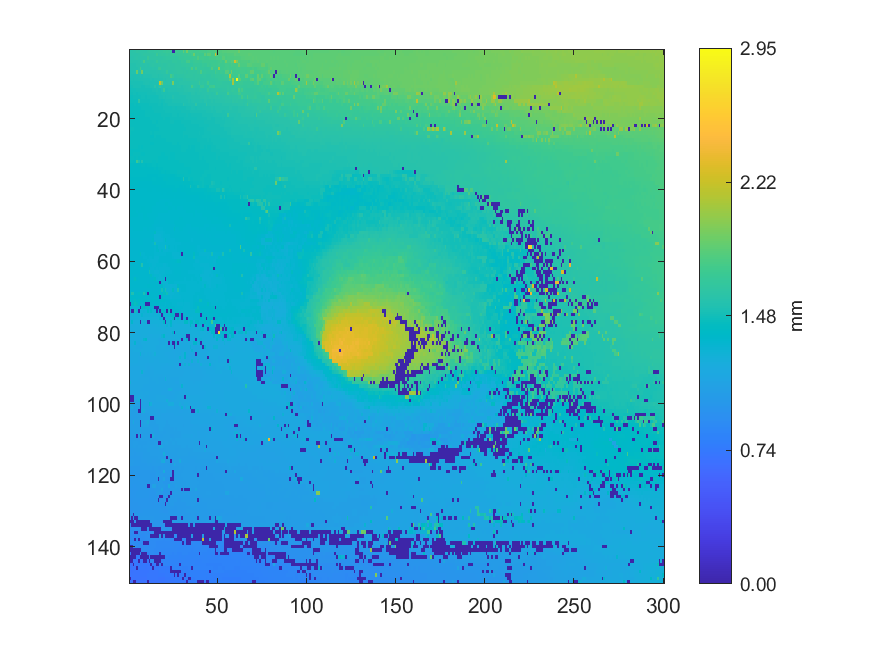

Values plotted in this chart, from the file beside it:
1.58932, 1.58988, 1.59642, 1.59376, 1.61677, 1.61347, 1.61412, 1.61323, 1.6096, 1.61572, 1.63479, 1.6405, 1.63597, 1.63376, 1.64502, 1.64859, 1.65556, 1.65536, 1.65737, 1.67588, 1.66877, 1.69185, 1.67531, 1.68936
1.588, 1.587, 1.59, 1.592, 1.589, 1.597, 1.599, 1.612, 1.622, 1.62, 1.621, 1.623, 1.623, 1.622, 1.624, 1.698, 1.626, 1.643, 1.652, 1.648, 1.662, 1.668, 1.658, 1.673
1.576, 1.576, 1.578, 1.582, 1.599, 1.591, 1.598, 1.594, 1.598, 1.598, 1.675, 1.62, 1.619, 1.625, 1.622, 1.622, 1.624, 1.625, 1.625, 1.638, 1.637, 1.642, 1.644, 1.648
1.56, 1.569, 1.567, 1.567, 1.566, 1.574, 1.57, 1.596, 1.764, 1.597, 1.605, 1.605, 1.603, 1.602, 1.609, 1.681, 1.62, 1.626, 1.631, 1.63, 1.63, 1.63, 1.627, 1.628
1.55, 1.551, 1.554, 1.558, 1.561, 1.562, 1.572, 1.57, 1.579, 1.585, 1.578, 1.588, 1.595, 1.605, 1.603, 1.603, 1.607, 1.607, 1.617, 1.616, 1.614, 1.624, 1.631, 1.623
1.55, 1.555, 1.554, 1.552, 1.549, 1.563, 1.743, 1.572, 1.579, 1.576, 1.572, 1.581, 1.579, 1.583, 1.581, 1.592, 1.671, 1.674, 1.607, 1.616, 1.61, 1.616, 1.616, 1.622
1.531, 1.537, 1.536, 1.537, 1.891, 1.552, 1.562, 1.922, 1.555, 1.563, 1.561, 1.562, 1.562, 1.562, 1.561, 1.575, 1.574, 1.578, 1.586, 1.59, 1.595, 1.672, 1.599, 1.604
1.526, 1.524, 1.524, 1.524, 1.527, 1.529, 1.536, 1.53, 1.551, 1.541, 1.544, 1.547, 1.554, 1.561, 1.563, 1.561, 1.558, 1.569, 1.564, 1.577, 1.577, 1.573, 1.581, 1.757
1.503, 1.513, 1.511, 1.516, 1.516, 1.531, 1.523, 1.53, 1.528, 1.53, 1.534, 1.532, 1.54, 1.534, 1.537, 1.539, 1.553, 1.557, 1.558, 1.565, 1.558, 1.571, 1.573, 1.576
1.497, 1.505, 1.508, 1.508, 1.507, 1.507, 1.51, 1.511, 1.514, 1.524, 1.524, 1.523, 1.519, 1.527, 1.526, 1.527, 1.541, 2.213, 1.896, 1.561, 1.562, 1.562, 1.573, 1.57
1.486, 1.497, 1.506, 1.503, 1.503, 1.504, 1.502, 1.499, 1.498, 1.51, 1.511, 1.512, 1.515, 1.52, 1.583, 1.523, 1.542, 1.624, 1.557, 1.554, 1.554, 1.556, 1.554, 1.54
1.478, 1.486, 1.488, 1.487, 1.49, 1.491, 1.494, 1.493, 1.491, 1.493, 1.498, 1.499, 1.501, 1.509, 1.508, 1.524, 1.509, 1.51, 1.537, 1.685, 1.53, 1.53, 1.541, 1.54
1.472, 1.473, 1.479, 1.478, 1.477, 1.485, 1.485, 1.484, 1.482, 1.485, 1.492, 1.496, 1.496, 1.496, 1.496, 1.506, 1.504, 1.511, 1.514, 1.514, 1.518, 1.519, 1.526, 1.529
1.466, 1.466, 1.467, 1.468, 1.467, 1.472, 1.472, 1.482, 1.48, 1.477, 1.479, 1.484, 1.481, 1.486, 1.486, 1.487, 1.492, 1.502, 1.502, 1.513, 1.51, 1.516, 1.513, 1.514
1.456, 1.456, 1.459, 1.459, 1.462, 1.611, 1.47, 1.468, 1.468, 1.47, 1.471, 1.476, 1.482, 1.484, 1.484, 1.483, 1.486, 1.491, 1.488, 1.491, 1.502, 1.503, 1.51, 1.508
1.453, 1.454, 1.453, 1.456, 1.455, 1.456, 1.461, 1.462, 1.462, 1.464, 1.466, 1.468, 1.468, 1.47, 1.471, 1.471, 1.48, 1.479, 1.478, 1.493, 1.482, 1.494, 1.507, 1.501
1.453, 1.451, 1.45, 1.45, 1.452, 1.453, 1.454, 1.458, 1.461, 1.462, 1.461, 1.457, 1.457, 1.469, 1.468, 1.47, 1.474, 1.474, 1.471, 1.481, 1.481, 1.483, 1.488, 1.489
1.45, 1.444, 1.447, 1.452, 1.45, 1.451, 1.454, 1.453, 1.454, 1.459, 1.462, 1.456, 1.463, 1.465, 1.467, 1.468, 1.468, 1.469, 1.474, 1.476, 1.478, 1.482, 1.484, 1.485
1.443, 1.442, 1.443, 1.446, 1.447, 1.448, 1.451, 1.452, 1.452, 1.461, 1.456, 1.456, 1.46, 1.458, 1.459, 1.459, 1.464, 1.465, 1.467, 1.468, 1.468, 1.474, 1.476, 1.476
1.441, 1.443, 1.442, 1.441, 1.442, 1.447, 1.447, 1.449, 1.452, 1.453, 1.452, 1.453, 1.457, 1.458, 1.457, 1.457, 1.457, 1.461, 1.466, 1.468, 1.466, 1.466, 1.465, 1.471
1.45, 1.448, 1.447, 1.446, 1.445, 1.444, 1.45, 1.451, 1.448, 1.446, 1.453, 1.454, 1.453, 1.457, 1.455, 1.454, 1.459, 1.458, 1.463, 1.464, 1.463, 1.462, 1.462, 1.469
1.453, 1.45, 1.45, 1.45, 1.447, 1.445, 1.447, 1.452, 1.449, 1.451, 1.45, 1.451, 1.451, 1.449, 1.452, 1.458, 1.457, 1.456, 1.46, 1.46, 1.464, 1.461, 1.462, 1.464
1.46, 1.456, 1.455, 1.454, 1.452, 1.449, 1.448, 1.45, 1.449, 1.449, 1.453, 1.452, 1.451, 1.453, 1.453, 1.453, 1.455, 1.455, 1.461, 1.46, 1.457, 1.46, 1.462, 1.461
1.457, 1.453, 1.45, 1.45, 1.45, 1.449, 1.45, 1.45, 1.449, 1.454, 1.454, 1.452, 1.455, 1.455, 1.456, 1.455, 1.456, 1.456, 1.461, 1.458, 1.457, 1.46, 1.458, 1.459
1.454, 1.453, 1.453, 1.449, 1.449, 1.449, 1.447, 1.449, 1.449, 1.447, 1.448, 1.447, 1.441, 1.44, 1.456, 1.449, 1.451, 1.453, 1.458, 1.457, 1.458, 1.459, 1.459, 1.461
1.453, 1.451, 1.45, 1.45, 1.449, 1.449, 1.447, 1.447, 1.446, 1.447, 1.445, 1.446, 1.448, 1.448, 1.45, 1.45, 1.45, 1.452, 1.453, 1.453, 1.454, 1.456, 1.458, 1.459
1.446, 1.448, 1.447, 1.446, 1.449, 1.448, 1.447, 1.445, 1.446, 1.447, 1.446, 1.444, 1.443, 1.443, 1.446, 1.448, 1.451, 1.45, 1.453, 1.452, 1.453, 1.452, 1.45, 1.453
1.447, 1.447, 1.447, 1.446, 1.444, 1.439, 1.444, 1.443, 1.448, 1.444, 1.443, 1.446, 1.447, 1.447, 1.446, 1.447, 1.449, 1.452, 1.451, 1.449, 1.449, 1.451, 1.451, 1.454
1.44, 1.443, 1.442, 1.443, 1.443, 1.441, 1.444, 1.446, 1.446, 1.445, 1.447, 1.447, 1.449, 1.449, 1.448, 1.449, 1.451, 1.45, 1.447, 1.448, 1.447, 1.446, 1.446, 1.448
1.442, 1.443, 1.443, 1.445, 1.443, 1.445, 1.444, 1.442, 1.442, 1.446, 1.446, 1.445, 1.449, 1.448, 1.447, 1.446, 1.447, 1.444, 1.442, 1.442, 1.446, 1.445, 1.447, 1.441
1.447, 1.447, 1.446, 1.442, 1.443, 1.442, 1.447, 1.446, 1.445, 1.447, 1.447, 1.446, 1.443, 1.445, 1.444, 1.443, 1.443, 1.442, 1.442, 1.44, 1.439, 1.438, 1.444, 1.441
1.433, 1.432, 1.428, 1.429, 1.711, 1.524, 1.429, 1.539, 1.44, 1.448, 1.443, 1.448, 1.445, 1.443, 1.439, 1.443, 1.441, 1.437, 1.436, 1.437, 1.436, 1.438, 1.438, 1.441
1.41, 1.41, 1.412, 1.41, 1.412, 1.414, 1.417, 1.426, 1.425, 1.42, 1.423, 1.428, 1.431, 1.44, 1.437, 1.43, 1.432, 1.432, 1.433, 1.437, 1.438, 1.44, 1.44, 1.44
1.4, 1.401, 1.405, 1.407, 1.408, 1.409, 1.41, 1.41, 1.41, 1.41, 1.41, 1.409, 1.414, 1.416, 1.428, 1.419, 1.429, 1.427, 1.426, 1.438, 1.443, 1.442, 1.442, 1.439
1.405, 1.404, 1.404, 1.404, 1.404, 1.404, 1.405, 1.406, 1.407, 1.405, 1.401, 1.406, 1.403, 1.403, 1.406, 1.406, 1.408, 1.413, 1.422, 1.421, 1.42, 1.424, 1.428, 1.442
1.395, 1.399, 1.401, 1.4, 1.399, 1.398, 1.403, 1.401, 1.402, 1.399, 1.396, 1.397, 1.396, 1.395, 1.397, 1.397, 1.399, 1.4, 1.4, 1.408, 1.414, 1.414, 1.412, 1.417
1.396, 1.393, 1.394, 1.392, 1.393, 1.392, 1.39, 1.393, 1.391, 1.391, 1.39, 1.393, 1.393, 1.402, 1.398, 1.397, 1.397, 1.396, 1.396, 1.415, 1.413, 1.411, 1.405, 1.406
1.395, 1.396, 1.394, 1.39, 1.392, 1.385, 1.382, 1.384, 1.383, 1.383, 1.382, 1.386, 1.385, 1.387, 1.388, 1.391, 1.391, 1.39, 1.393, 1.395, 1.396, 1.399, 1.404, 1.403
1.385, 1.381, 1.38, 1.385, 1.386, 1.385, 1.379, 1.378, 1.378, 1.379, 1.381, 1.379, 1.378, 1.38, 1.38, 1.38, 1.38, 1.383, 1.393, 1.393, 1.395, 1.394, 1.393, 1.394
1.378, 1.379, 1.377, 1.374, 1.373, 1.378, 1.374, 1.374, 1.372, 1.371, 1.378, 1.377, 1.377, 1.372, 1.373, 1.375, 1.376, 1.377, 1.376, 1.379, 1.378, 1.381, 1.382, 1.382
1.368, 1.369, 1.37, 1.369, 1.369, 1.372, 1.37, 1.37, 1.369, 1.373, 1.371, 1.366, 1.364, 1.371, 1.371, 1.37, 1.372, 1.371, 1.375, 1.374, 1.373, 1.377, 1.378, 1.376
1.365, 1.37, 1.368, 1.367, 1.373, 1.371, 1.37, 1.371, 1.369, 1.37, 1.37, 1.368, 1.367, 1.368, 1.367, 1.367, 1.368, 1.368, 1.366, 1.367, 1.372, 1.37, 1.372, 1.377
1.364, 1.365, 1.368, 1.373, 1.374, 1.371, 1.369, 1.369, 1.374, 1.374, 1.367, 1.364, 1.368, 1.367, 1.364, 1.363, 1.364, 1.359, 1.36, 1.361, 1.361, 1.362, 1.362, 1.365
1.37, 1.37, 1.368, 1.37, 1.369, 1.366, 1.367, 1.372, 1.371, 1.369, 1.368, 1.367, 1.369, 1.367, 1.364, 1.361, 1.36, 1.359, 1.361, 1.359, 1.364, 1.364, 1.362, 1.363
1.367, 1.366, 1.364, 1.365, 1.365, 1.367, 1.367, 1.376, 1.375, 1.371, 1.37, 1.366, 1.365, 1.362, 1.361, 1.361, 1.357, 1.358, 1.359, 1.362, 1.362, 1.361, 1.365, 1.365
1.365, 1.365, 1.364, 1.367, 1.362, 1.365, 1.365, 1.371, 1.368, 1.367, 1.363, 1.363, 1.363, 1.361, 1.361, 1.358, 1.357, 1.357, 1.352, 1.353, 1.353, 1.356, 1.35, 1.356
1.365, 1.365, 1.365, 1.364, 1.364, 1.36, 1.36, 1.362, 1.364, 1.363, 1.362, 1.354, 1.356, 1.356, 1.352, 1.351, 1.351, 1.346, 1.347, 1.345, 1.346, 1.346, 1.348, 1.351
1.365, 1.358, 1.361, 1.357, 1.355, 1.358, 1.362, 1.358, 1.367, 1.366, 1.364, 1.356, 1.354, 1.353, 1.352, 1.349, 1.342, 1.344, 1.342, 1.346, 1.349, 1.35, 1.348, 1.353
1.363, 1.358, 1.357, 1.357, 1.36, 1.359, 1.355, 1.355, 1.357, 1.358, 1.361, 1.359, 1.358, 1.351, 1.35, 1.348, 1.346, 1.335, 1.337, 1.338, 1.34, 1.34, 1.346, 1.344
1.355, 1.356, 1.355, 1.356, 1.355, 1.357, 1.357, 1.357, 1.357, 1.355, 1.357, 1.355, 1.356, 1.34, 1.337, 1.336, 1.337, 1.331, 1.331, 1.331, 1.336, 1.337, 1.338, 1.338
1.351, 1.35, 1.354, 1.353, 1.354, 1.352, 1.353, 1.353, 1.35, 1.351, 1.352, 1.351, 1.343, 1.34, 1.334, 1.324, 1.323, 1.323, 1.328, 1.331, 1.332, 1.331, 1.332, 1.333
1.344, 1.342, 1.344, 1.346, 1.346, 1.35, 1.348, 1.348, 1.348, 1.35, 1.348, 1.346, 1.344, 1.341, 1.419, 1.311, 1.309, 1.306, 1.313, 1.328, 1.329, 1.331, 1.336, 1.338
1.338, 1.344, 1.342, 1.341, 1.342, 1.343, 1.343, 1.344, 1.342, 1.342, 1.342, 1.343, 1.338, 1.338, 1.303, 1.303, 1.297, 1.297, 1.309, 1.323, 1.323, 1.325, 1.325, 1.332
1.337, 1.338, 1.338, 1.339, 1.338, 1.343, 1.342, 1.342, 1.33, 1.33, 1.336, 1.34, 1.339, 1.368, 1.305, 1.296, 1.298, 1.3, 1.304, 1.305, 1.389, 1.325, 1.324, 1.324
1.329, 1.334, 1.336, 1.333, 1.333, 1.334, 1.342, 1.34, 1.335, 1.334, 1.333, 1.336, 1.336, 1.318, 1.49, 1.309, 1.308, 1.308, 1.31, 1.31, 1.318, 1.328, 1.325, 1.325
1.332, 1.331, 1.332, 1.333, 1.331, 1.329, 1.339, 1.338, 1.332, 1.333, 1.335, 1.334, 1.334, 1.335, 1.324, 1.359, 1.313, 1.311, 1.309, 1.311, 1.512, 1.316, 1.371, 1.323
1.331, 1.33, 1.331, 1.332, 1.339, 1.34, 1.339, 1.336, 1.339, 1.33, 1.33, 1.331, 1.34, 1.339, 1.324, 1.35, 1.371, 1.313, 1.346, 1.313, 1.316, 1.316, 1.318, 1.323
1.336, 1.334, 1.335, 1.337, 1.34, 1.34, 1.427, 1.327, 1.326, 1.334, 1.337, 1.333, 1.334, 1.334, 1.323, 1.321, 1.319, 1.32, 1.321, 1.326, 1.325, 1.339, 1.336, 1.331
1.337, 1.336, 1.337, 1.334, 1.334, 1.335, 1.333, 1.333, 1.327, 1.326, 1.331, 1.322, 1.323, 1.337, 1.313, 1.311, 1.312, 1.329, 1.333, 1.333, 1.332, 1.333, 1.335, 1.335
1.341, 1.337, 1.336, 1.333, 1.332, 1.332, 1.332, 1.337, 1.329, 1.331, 1.327, 1.32, 1.313, 1.313, 1.312, 1.313, 1.324, 1.328, 1.33, 1.333, 1.333, 1.333, 1.334, 1.34
1.339, 1.341, 1.34, 1.337, 1.339, 1.342, 1.409, 1.541, 1.332, 1.338, 1.338, 1.322, 1.319, 1.316, 1.316, 1.319, 1.319, 1.324, 1.326, 1.315, 1.316, 1.319, 1.335, 1.34
... 89 more rows
